Dataset: mri_out (GitHub, tibortan/practice_CNN). Classes: brain, knee.

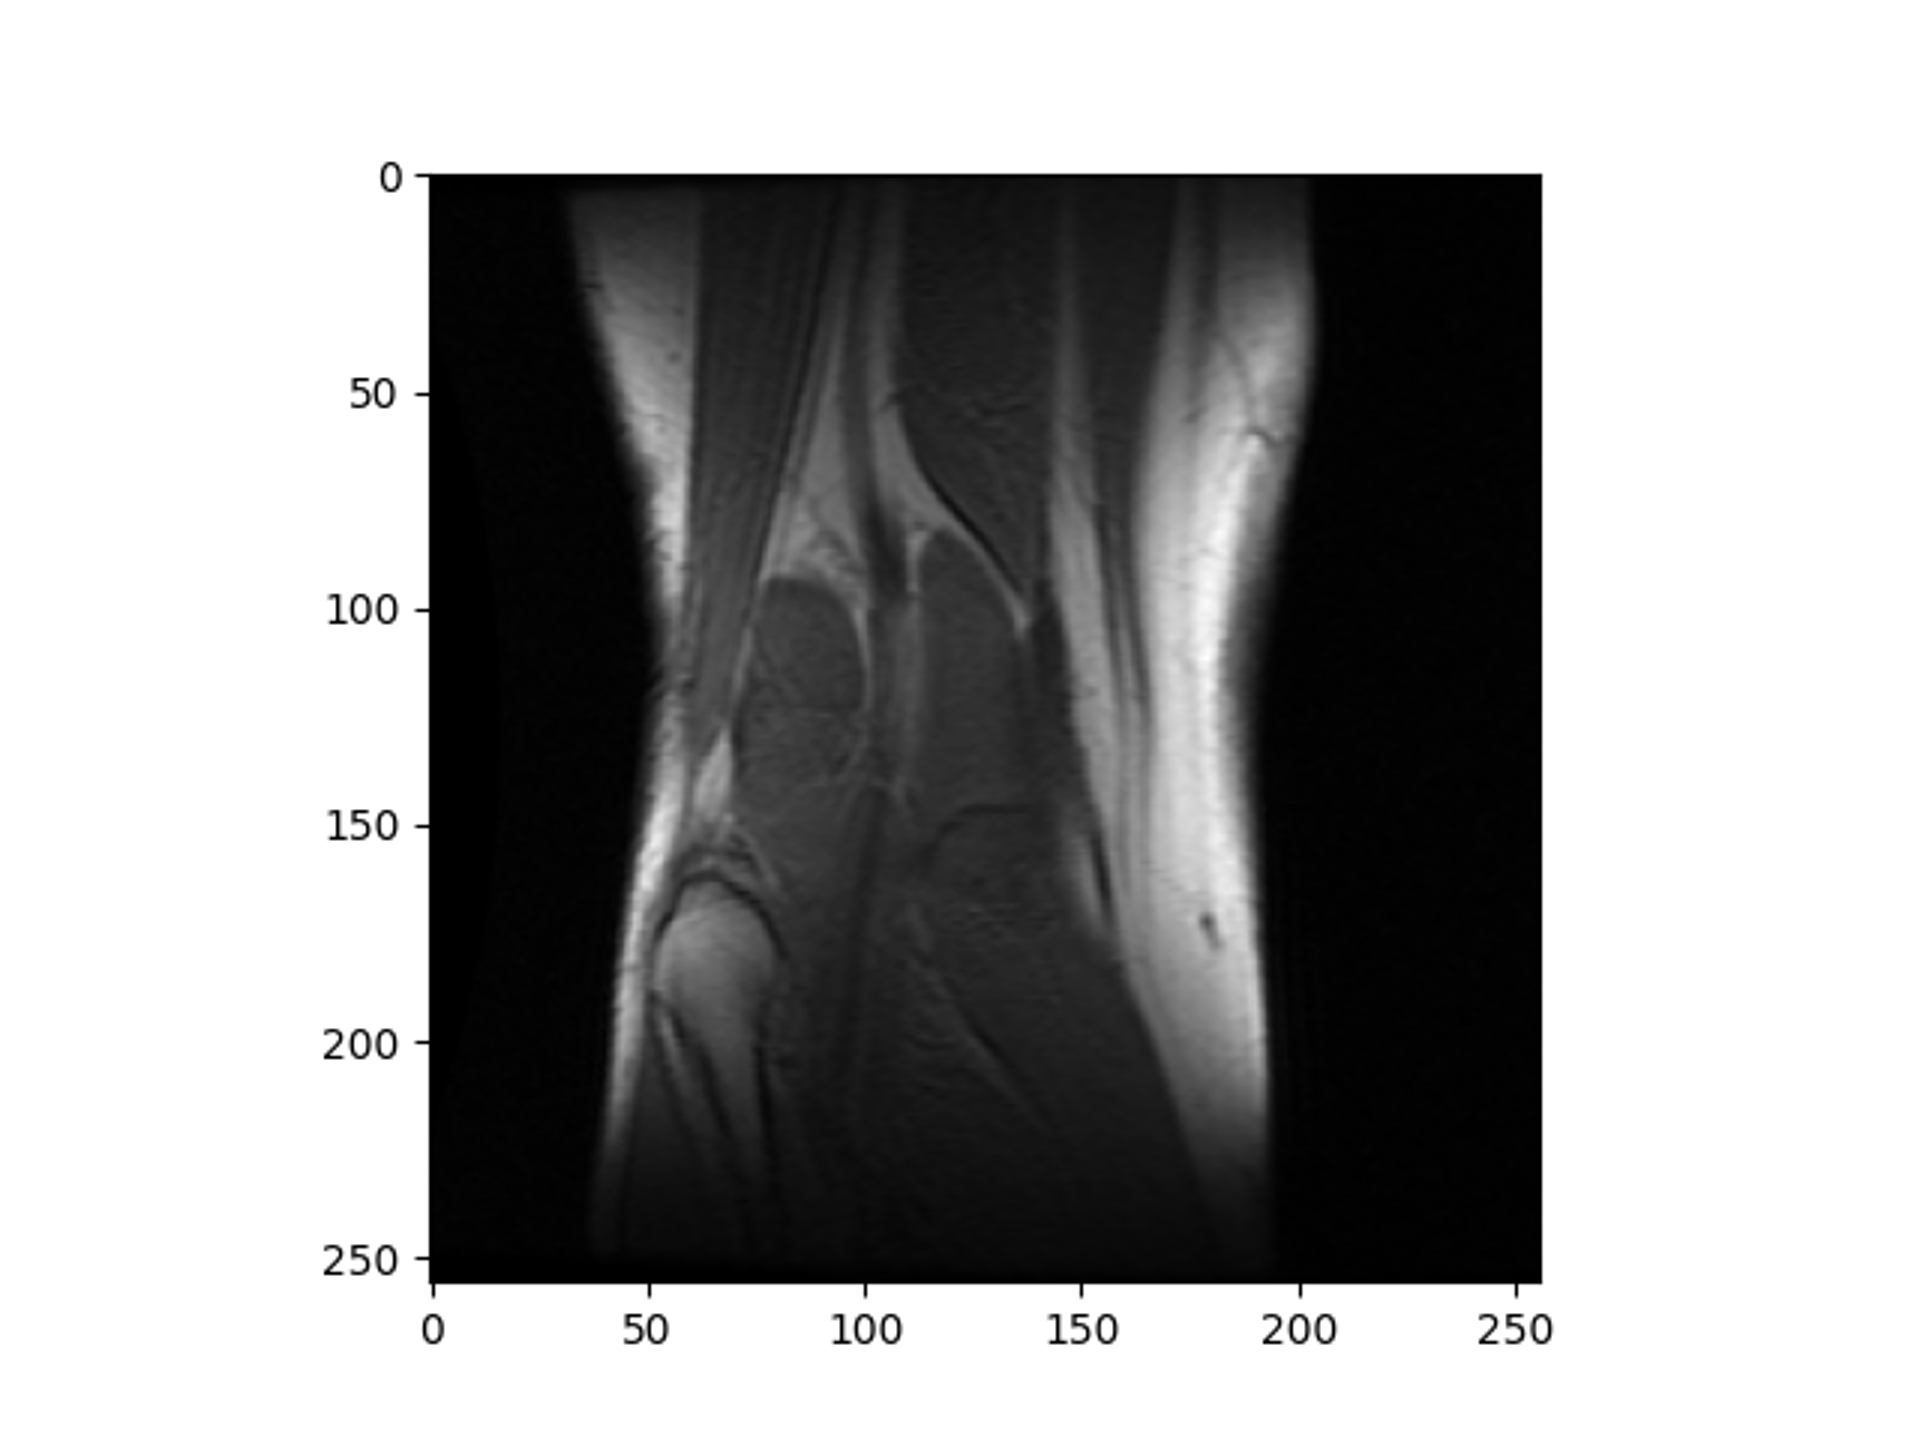
Label: knee

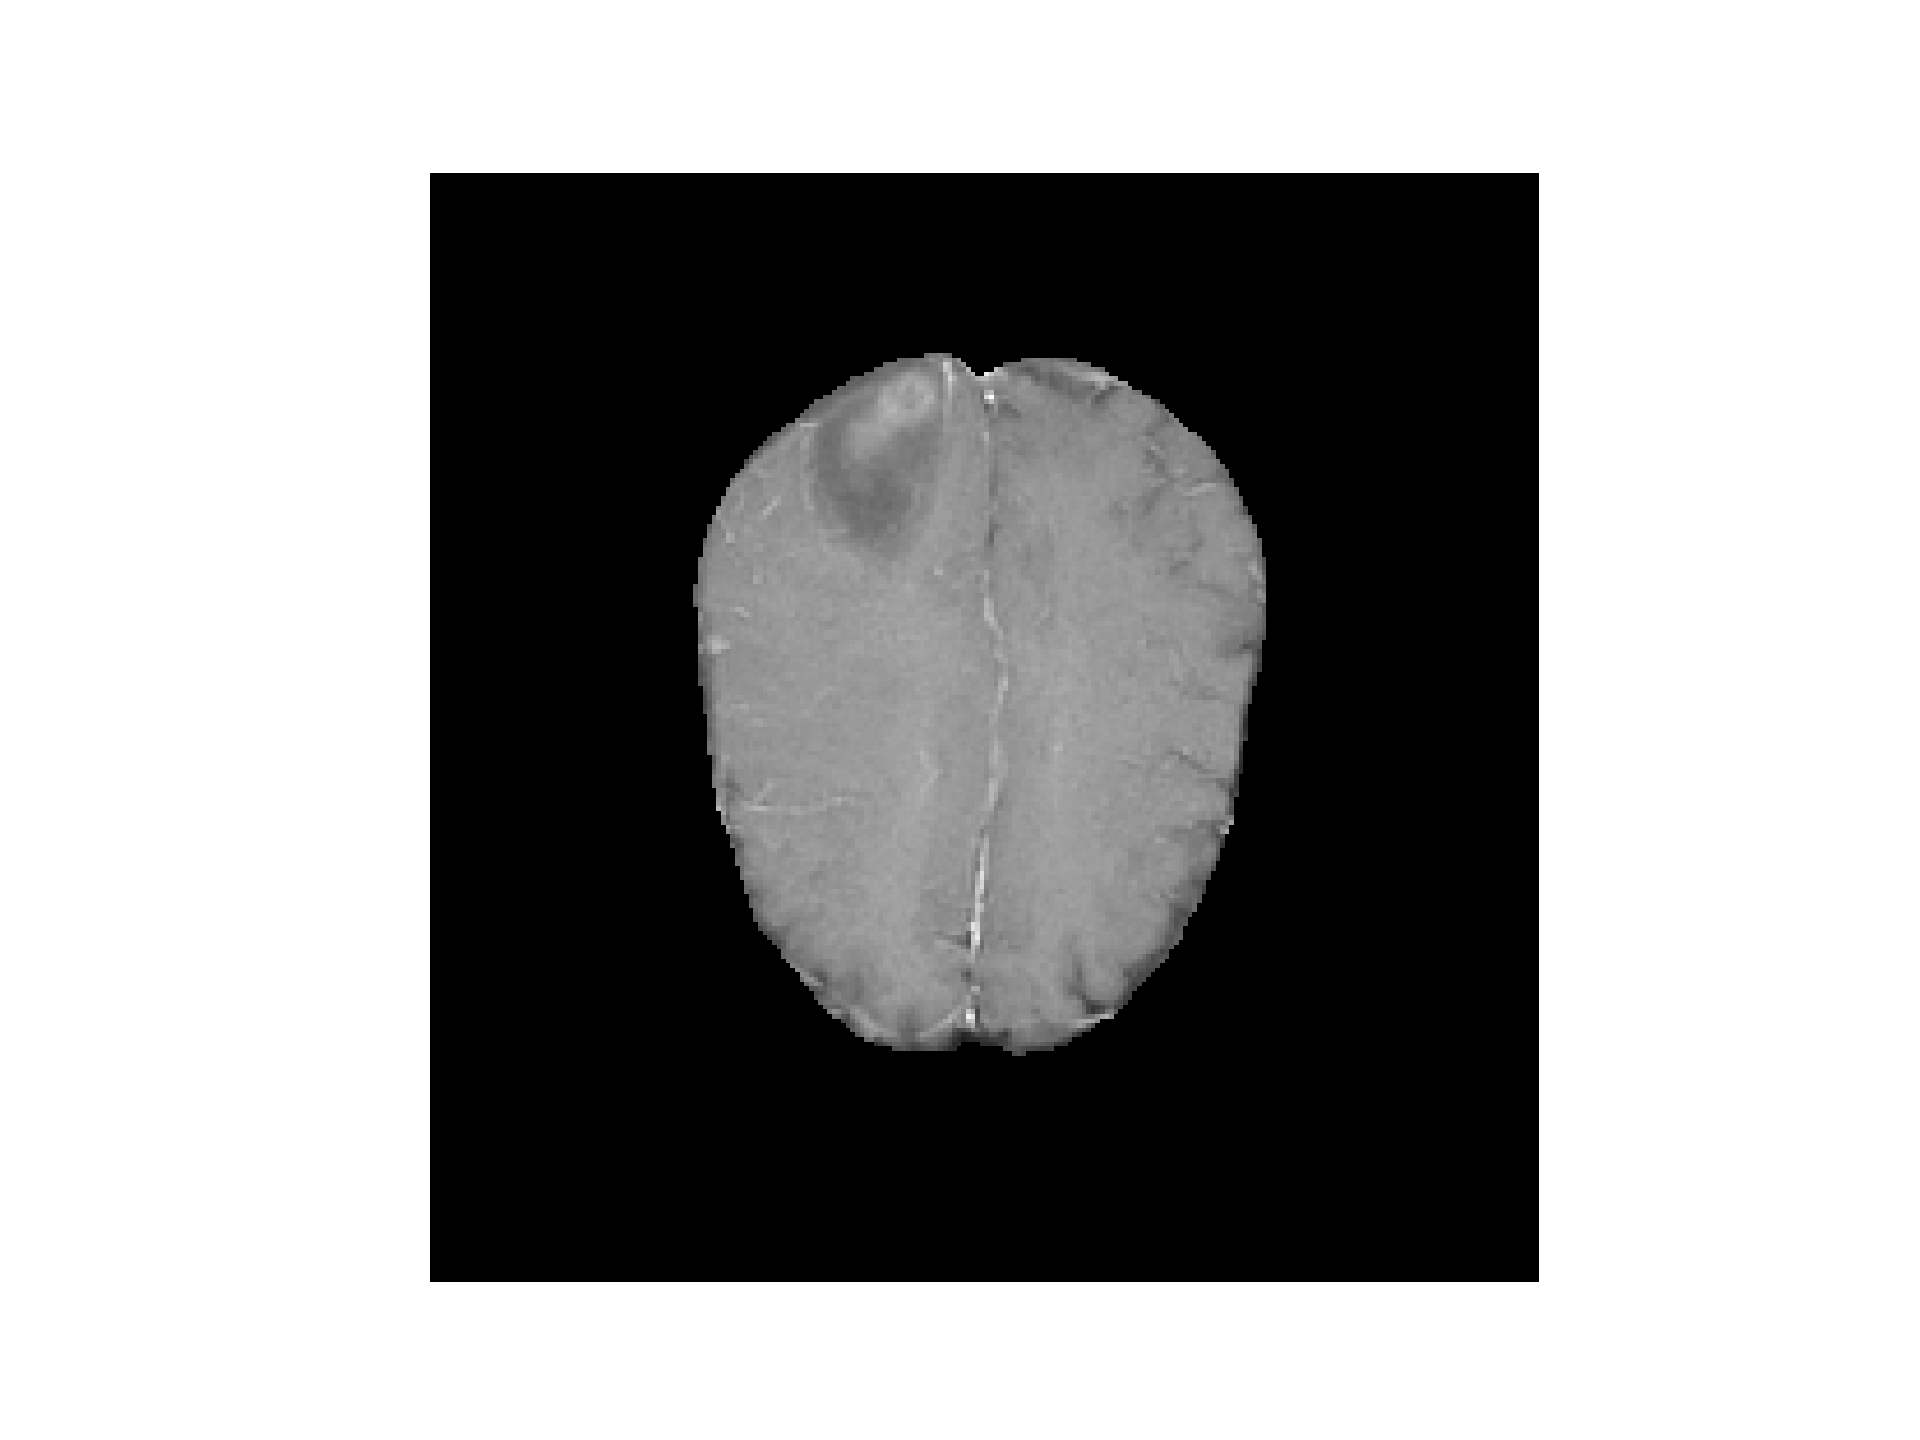
Label: brain

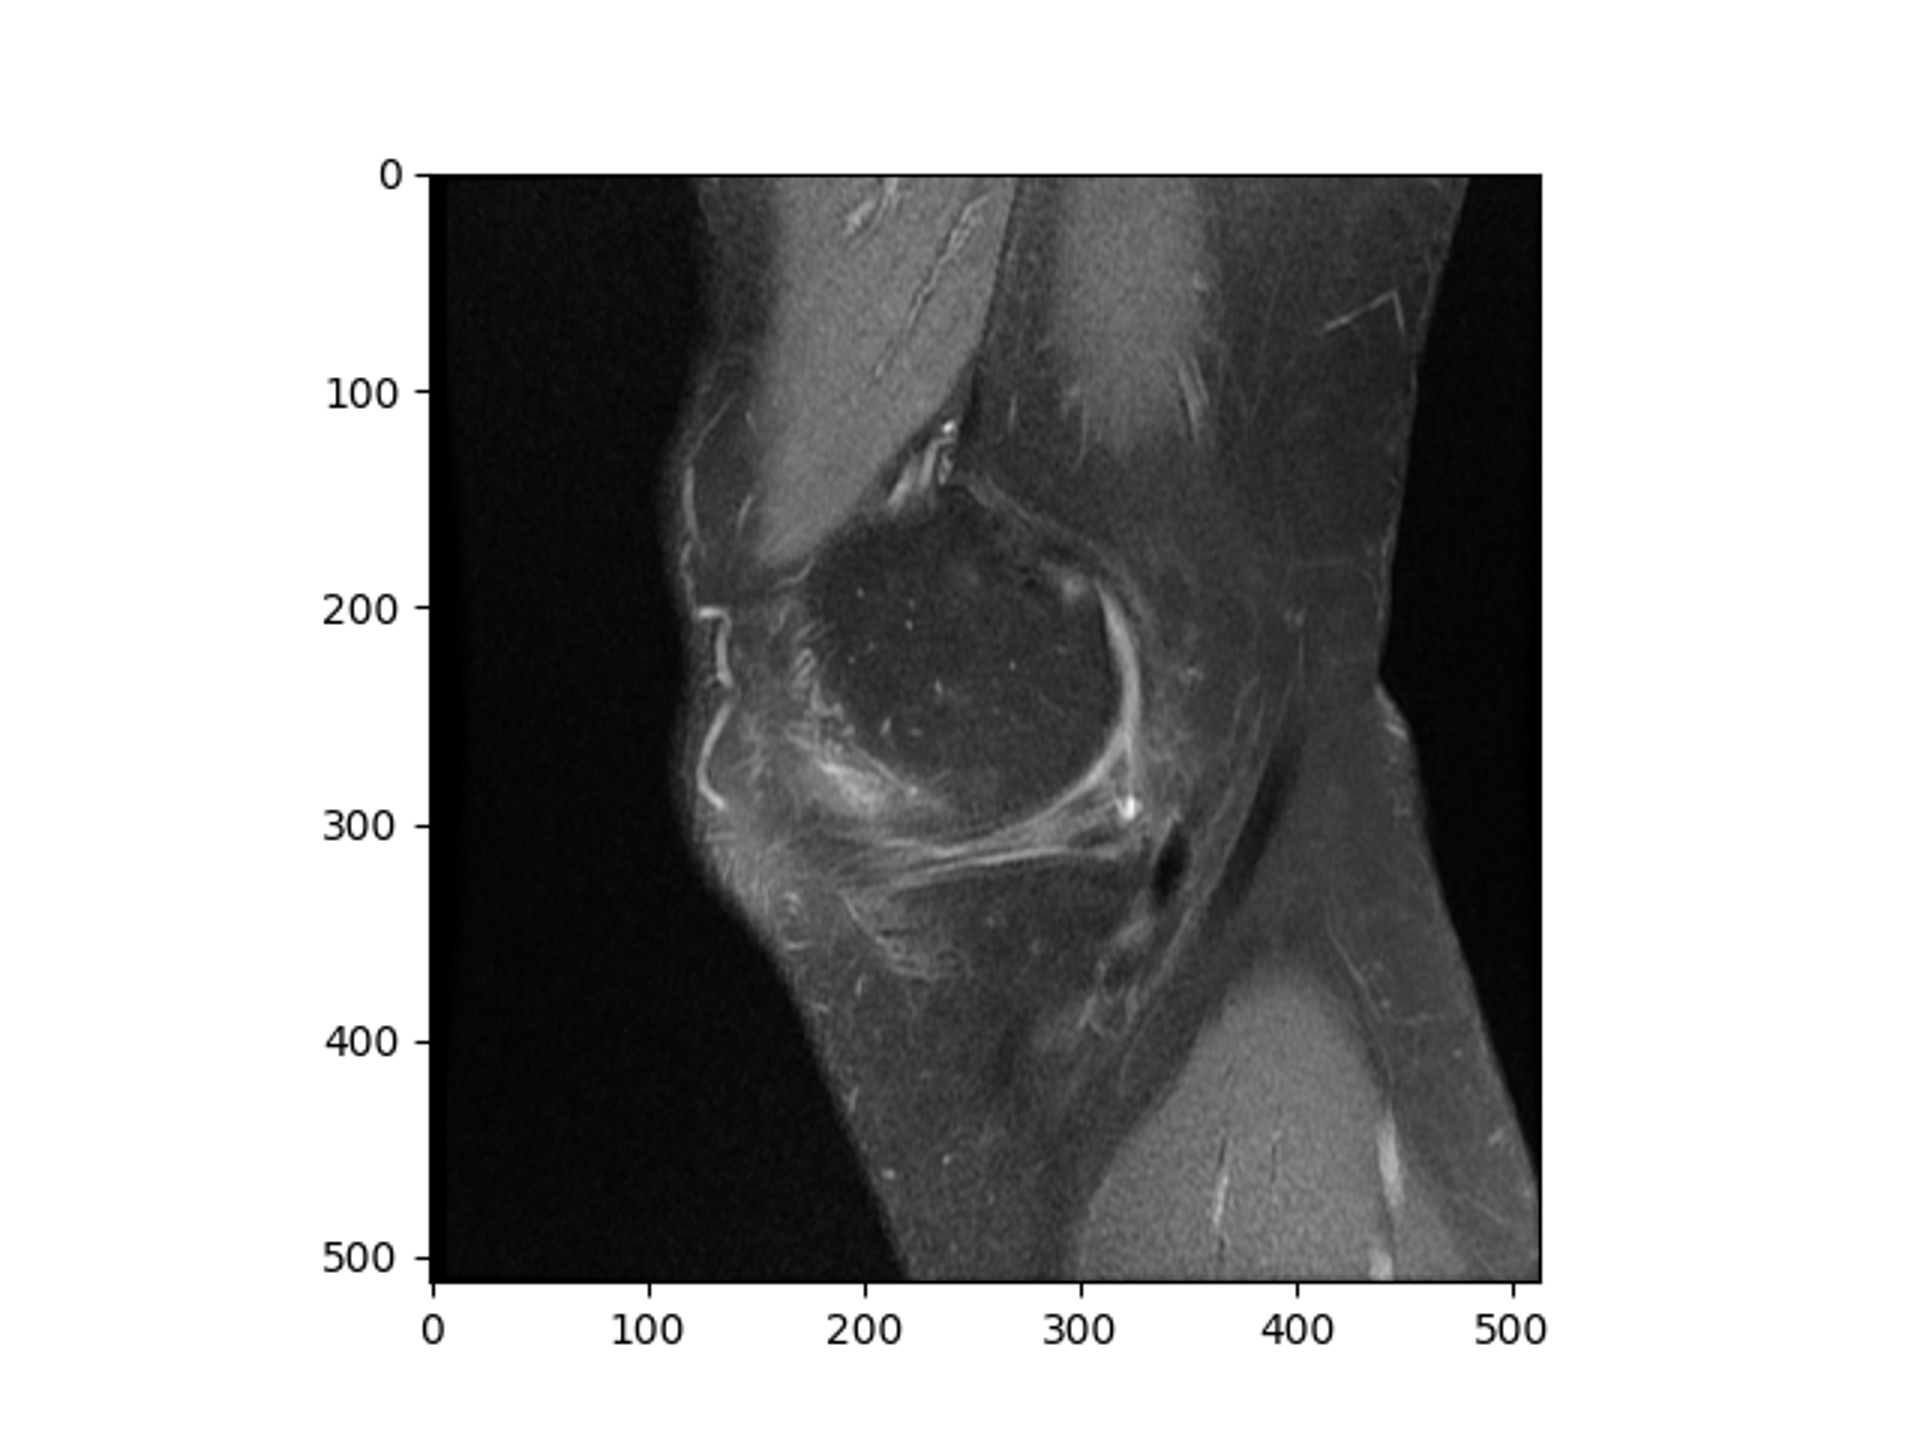
Label: knee

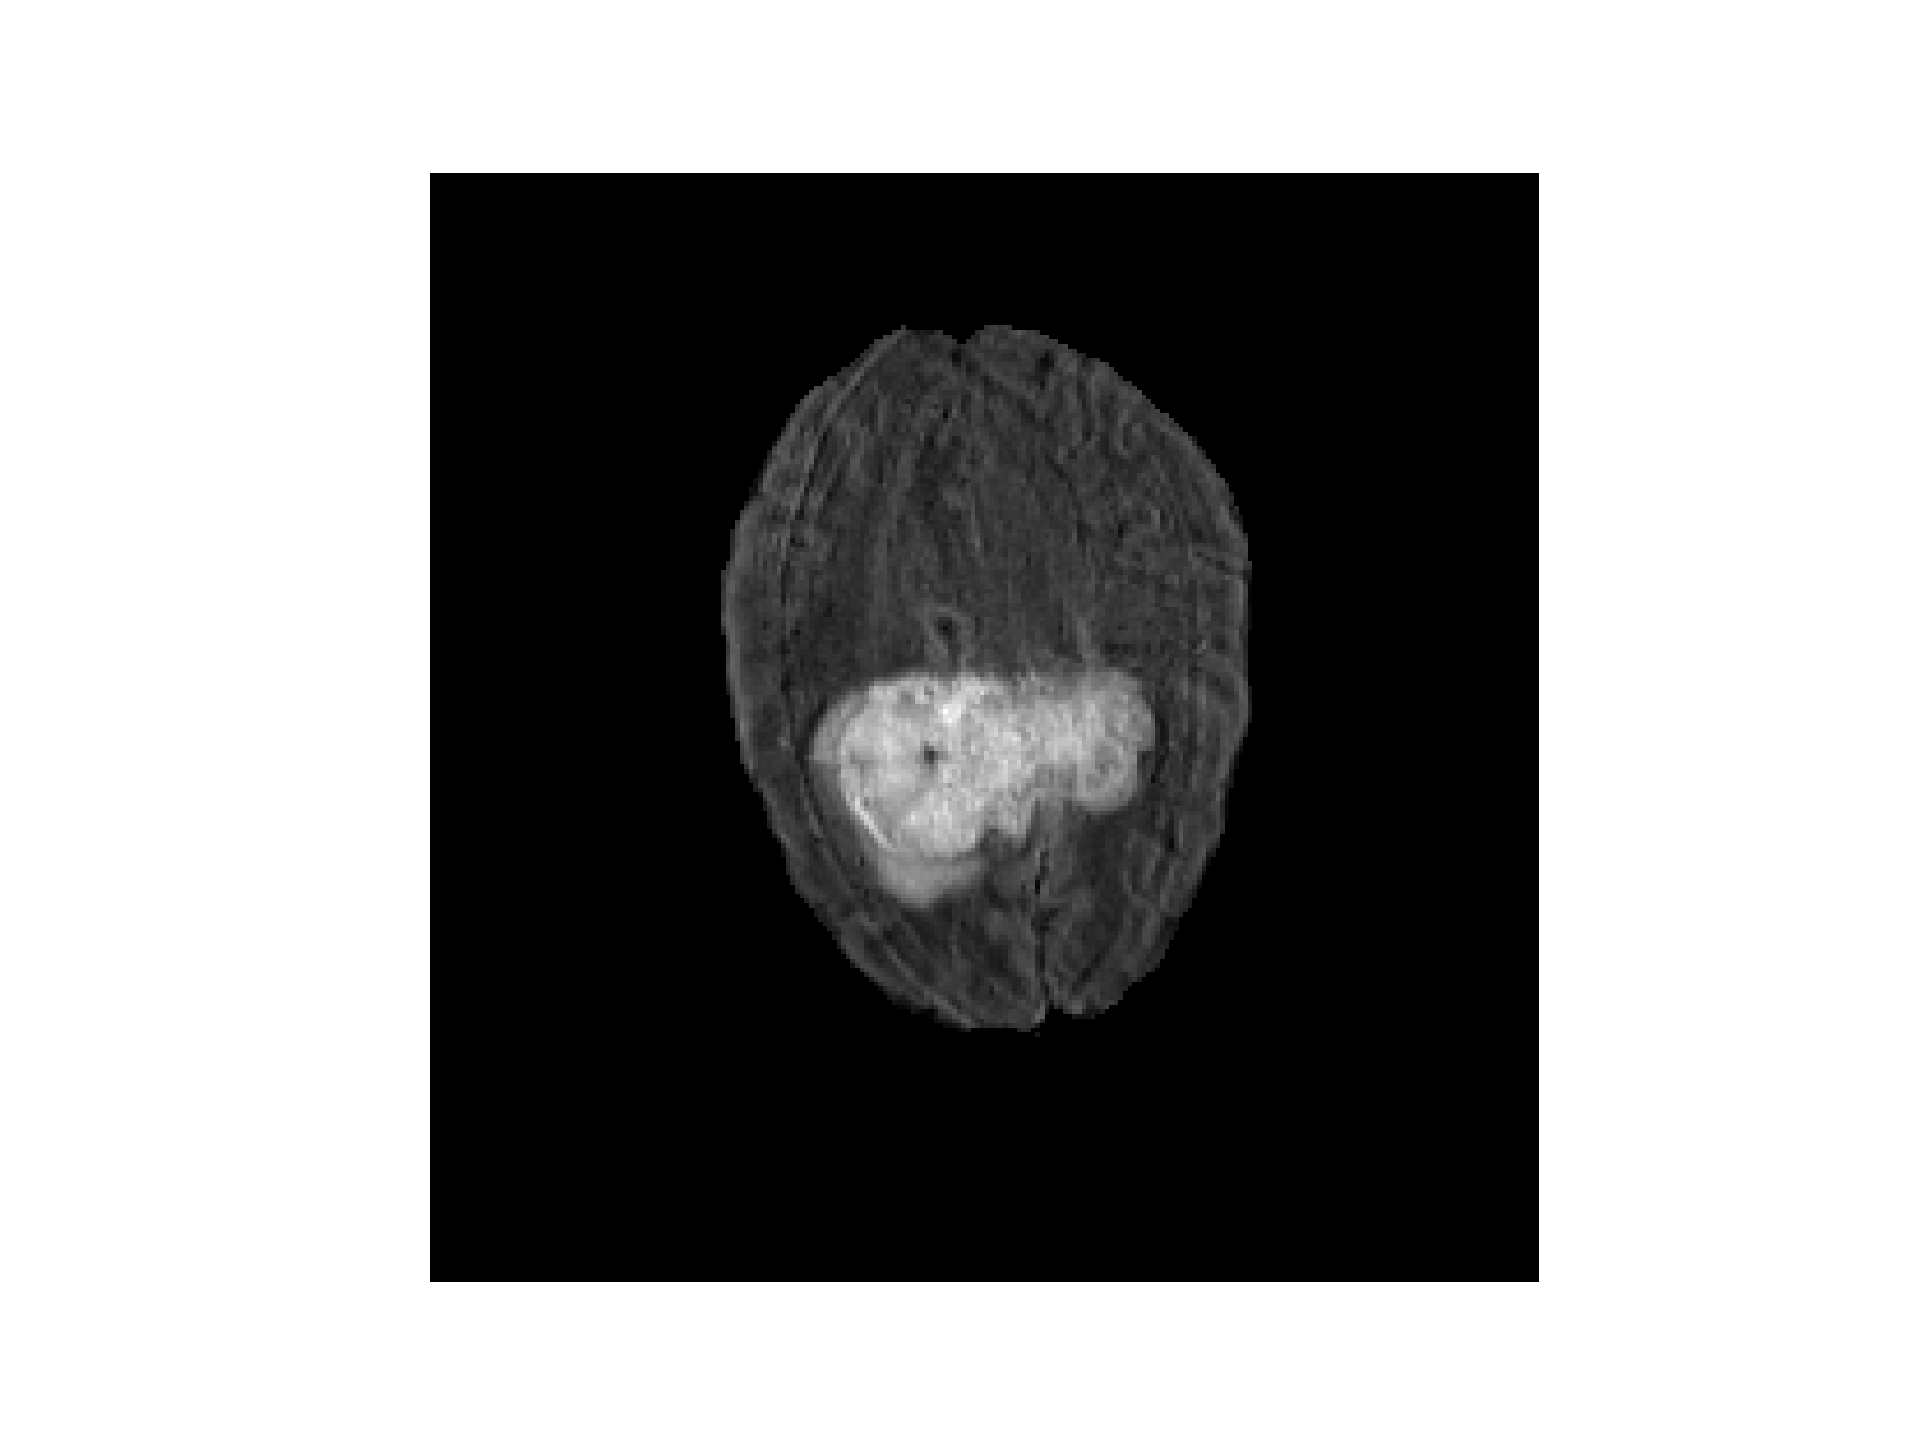
Label: brain

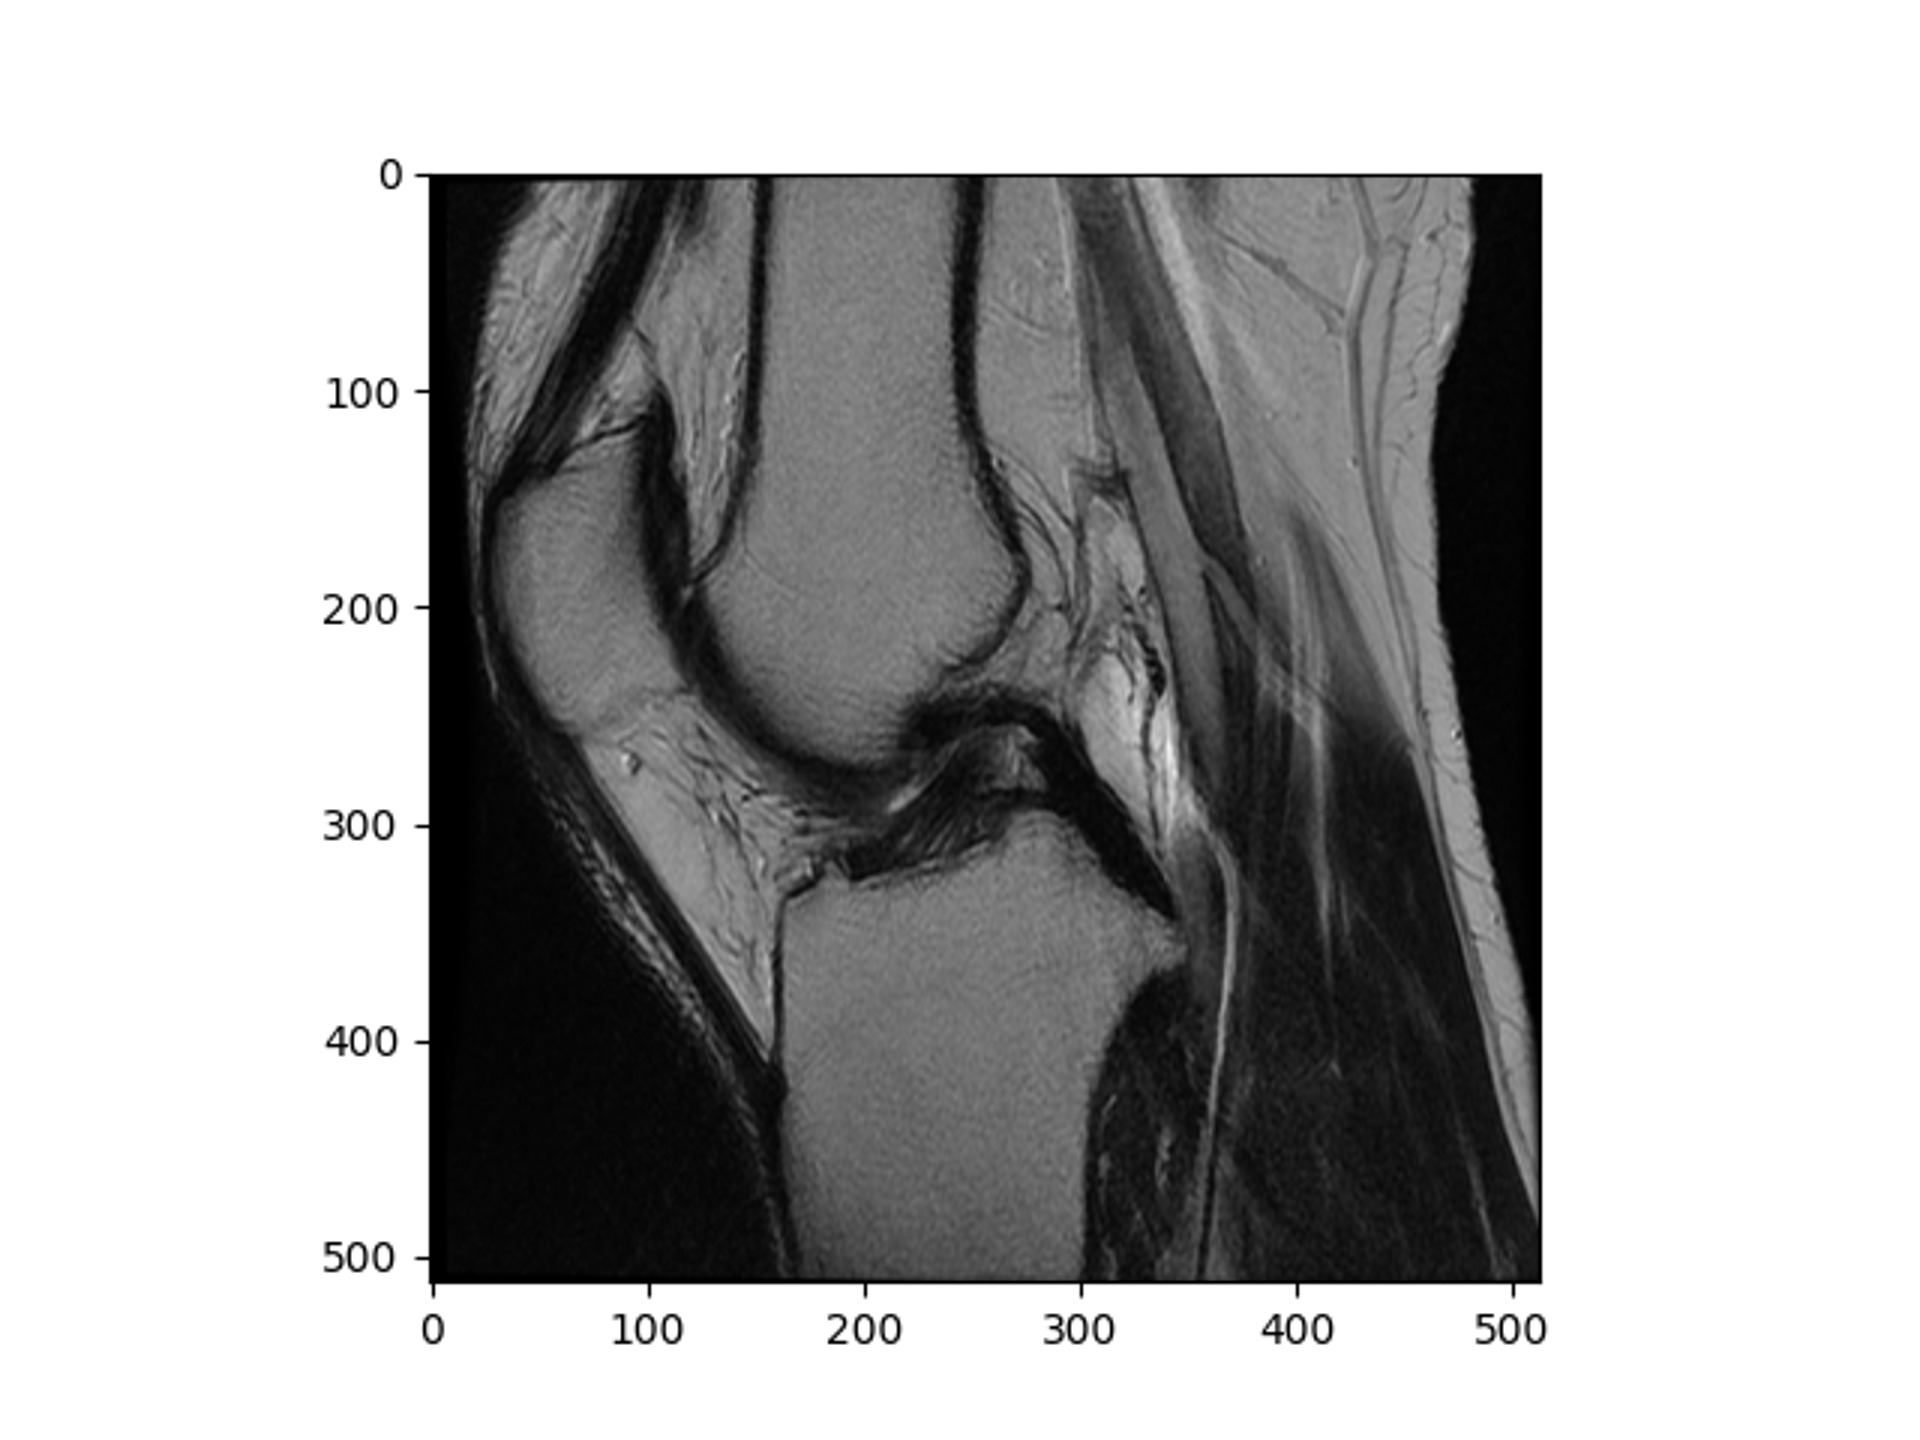
Label: knee

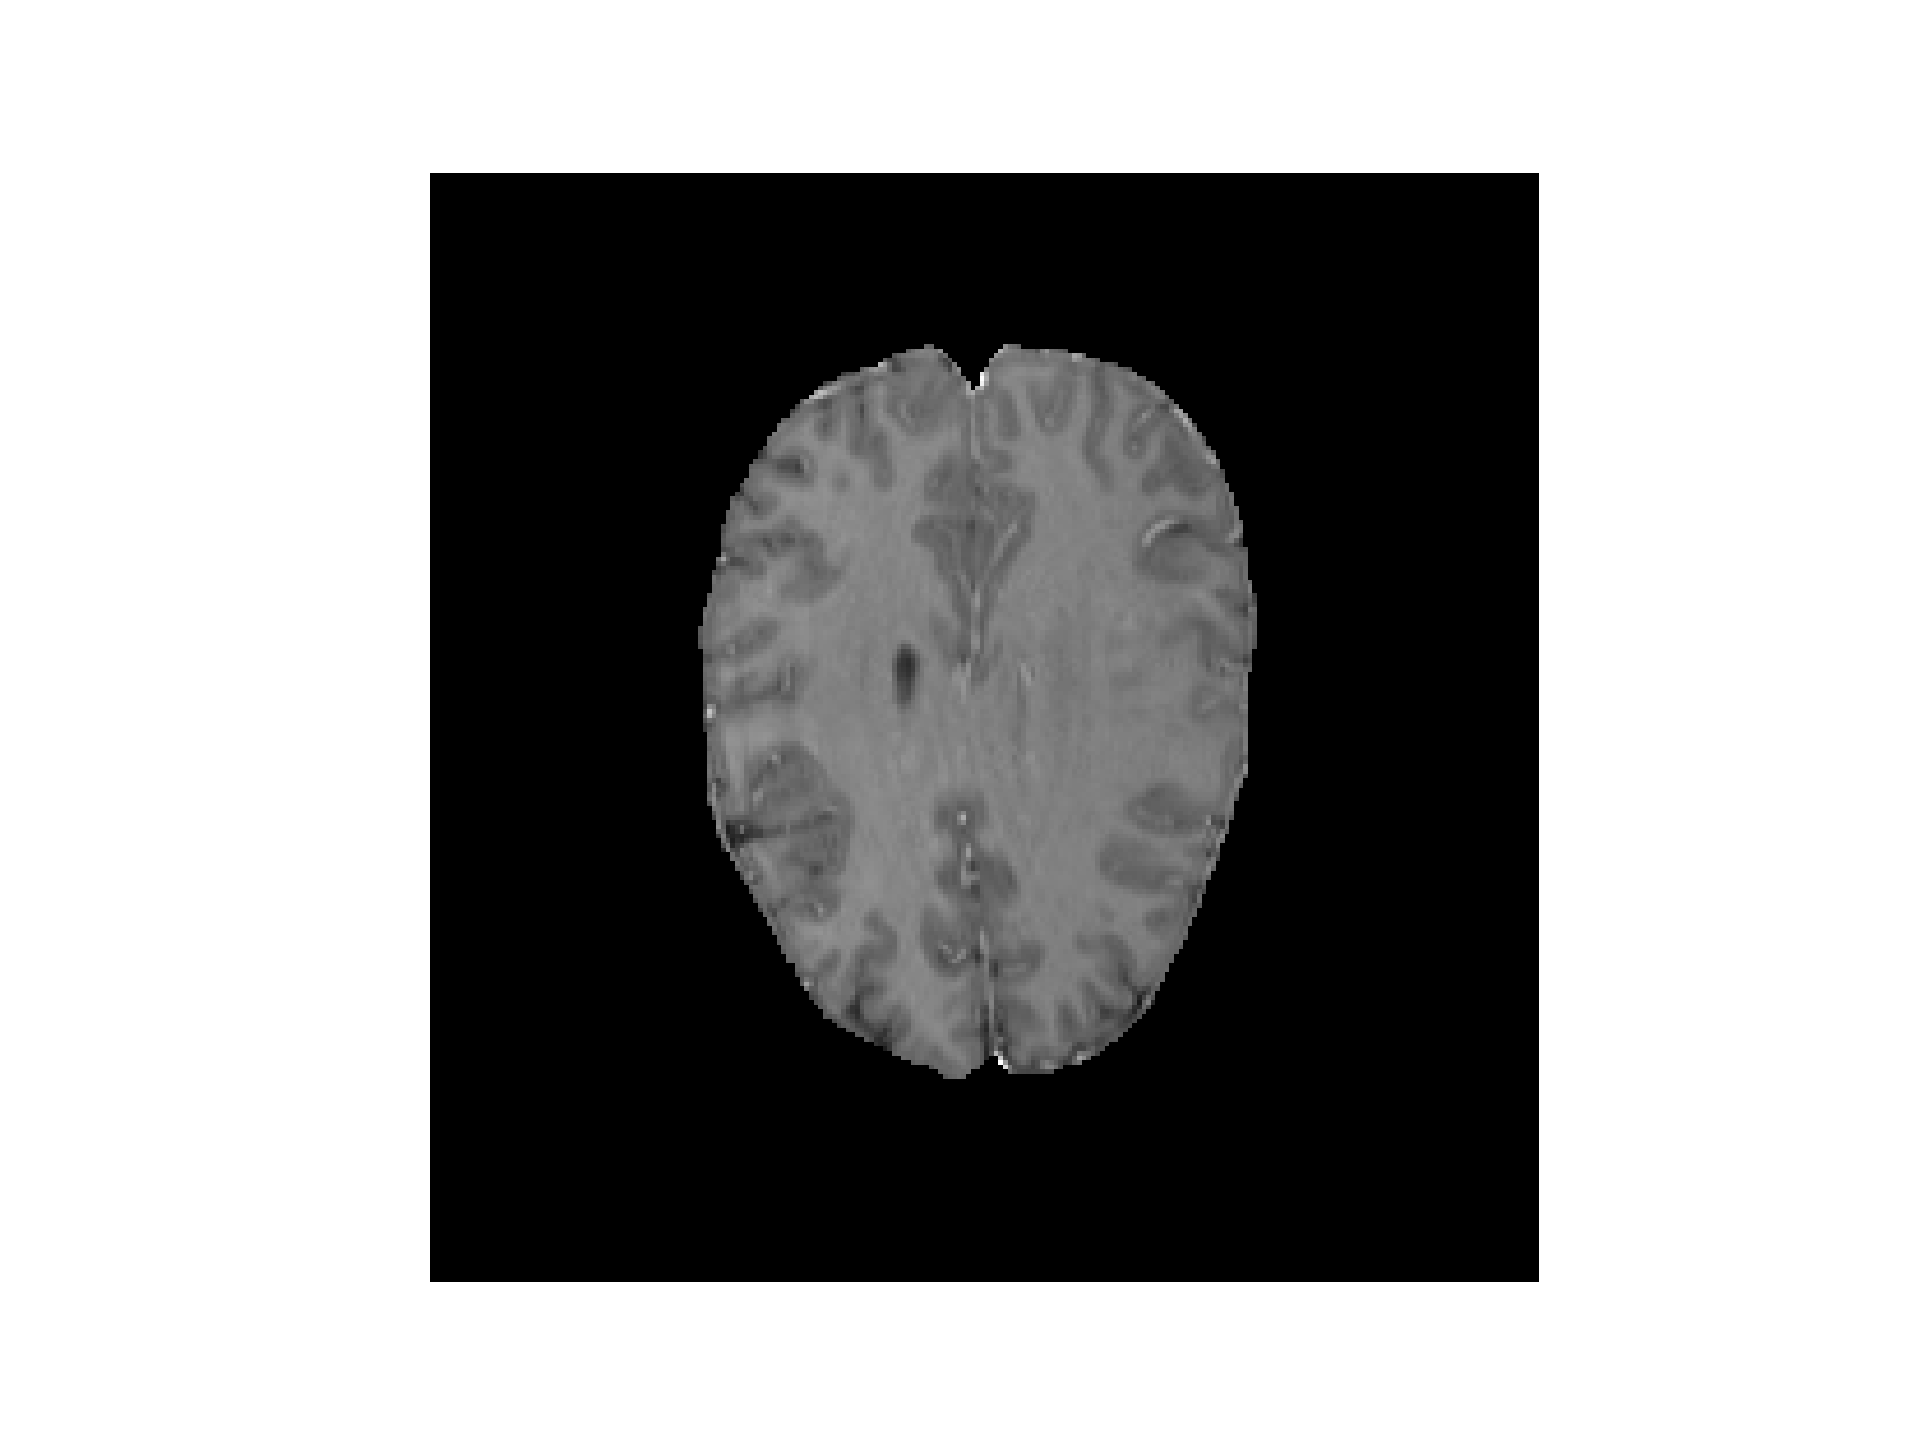
Label: brain
